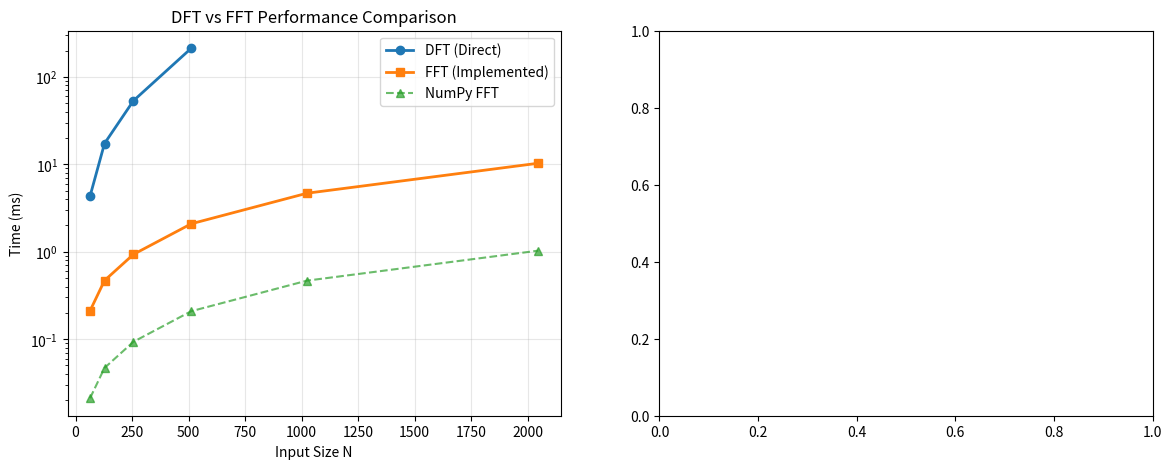

Recreate this plot in Python. (Note: this script raises an exception after producing the figure.)
"""
离散傅里叶变换(DFT)与快速傅里叶变换(FFT)实现
包含内容：
- DFT直接计算
- 按时间抽取的FFT (DIT-FFT)
- 按频率抽取的FFT (DIF-FFT)
- DFT/FFT性能比较
- 应用示例（线性卷积、频谱分析）
"""

import numpy as np
import matplotlib.pyplot as plt
import time


def dft_direct(x):
    """
    直接计算DFT
    
    参数:
        x: 输入序列（长度为N）
    返回:
        X: DFT结果
    """
    N = len(x)
    X = np.zeros(N, dtype=complex)
    
    for k in range(N):
        for n in range(N):
            X[k] += x[n] * np.exp(-2j * np.pi * k * n / N)
    
    return X


def idft_direct(X):
    """
    直接计算IDFT
    
    参数:
        X: 频域序列（长度为N）
    返回:
        x: 时域序列
    """
    N = len(X)
    x = np.zeros(N, dtype=complex)
    
    for n in range(N):
        for k in range(N):
            x[n] += X[k] * np.exp(2j * np.pi * k * n / N)
    
    return x / N


def dit_fft(x):
    """
    按时间抽取的基2-FFT算法 (Decimation-In-Time)
    要求输入长度N为2的幂次
    
    参数:
        x: 输入序列
    返回:
        X: FFT结果
    """
    N = len(x)
    
    # 确保N是2的幂次
    if N & (N - 1) != 0:
        raise ValueError("输入长度必须是2的幂次")
    
    # 基2-FFT递归实现
    if N == 1:
        return x.astype(complex)
    
    # 按奇偶分解
    X_even = dit_fft(x[0::2])
    X_odd = dit_fft(x[1::2])
    
    # 合并
    X = np.zeros(N, dtype=complex)
    half_N = N // 2
    
    for k in range(half_N):
        twiddle = np.exp(-2j * np.pi * k / N)
        X[k] = X_even[k] + twiddle * X_odd[k]
        X[k + half_N] = X_even[k] - twiddle * X_odd[k]
    
    return X


def dif_fft(x):
    """
    按频率抽取的基2-FFT算法 (Decimation-In-Frequency)
    要求输入长度N为2的幂次
    
    参数:
        x: 输入序列
    返回:
        X: FFT结果
    """
    N = len(x)
    
    if N & (N - 1) != 0:
        raise ValueError("输入长度必须是2的幂次")
    
    if N == 1:
        return x.astype(complex)
    
    half_N = N // 2
    
    # 蝶形运算
    X_upper = np.zeros(half_N, dtype=complex)
    X_lower = np.zeros(half_N, dtype=complex)
    
    for k in range(half_N):
        twiddle = np.exp(-2j * np.pi * k / N)
        X_upper[k] = x[k] + x[k + half_N]
        X_lower[k] = (x[k] - x[k + half_N]) * twiddle
    
    # 递归计算
    X_even = dif_fft(X_upper)
    X_odd = dif_fft(X_lower)
    
    # 重新排序（按频率抽取的结果需要重排）
    X = np.zeros(N, dtype=complex)
    for k in range(half_N):
        X[2*k] = X_even[k]
        X[2*k + 1] = X_odd[k]
    
    return X


def bit_reversal_permutation(x):
    """
    位反转置换（用于FFT的迭代实现）
    """
    N = len(x)
    n_bits = int(np.log2(N))
    
    result = np.zeros(N, dtype=complex)
    for i in range(N):
        # 位反转
        j = int(bin(i)[2:].zfill(n_bits)[::-1], 2)
        result[j] = x[i]
    
    return result


def fft_iterative(x):
    """
    迭代实现的基2-FFT算法
    
    参数:
        x: 输入序列（长度为2的幂次）
    返回:
        X: FFT结果
    """
    N = len(x)
    
    if N & (N - 1) != 0:
        raise ValueError("输入长度必须是2的幂次")
    
    # 位反转
    X = bit_reversal_permutation(x.astype(complex))
    
    # 迭代FFT
    n_stages = int(np.log2(N))
    
    for s in range(1, n_stages + 1):
        m = 2 ** s
        half_m = m // 2
        
        for k in range(0, N, m):
            for j in range(half_m):
                twiddle = np.exp(-2j * np.pi * j / m)
                t = twiddle * X[k + j + half_m]
                u = X[k + j]
                X[k + j] = u + t
                X[k + j + half_m] = u - t
    
    return X


def linear_convolution_dft(x1, x2):
    """
    使用DFT计算线性卷积
    
    参数:
        x1, x2: 输入序列
    返回:
        y: 线性卷积结果
    """
    N1, N2 = len(x1), len(x2)
    N = N1 + N2 - 1  # 线性卷积结果长度
    
    # 补零到长度N
    x1_padded = np.pad(x1, (0, N - N1))
    x2_padded = np.pad(x2, (0, N - N2))
    
    # DFT -> 相乘 -> IDFT
    X1 = np.fft.fft(x1_padded)
    X2 = np.fft.fft(x2_padded)
    Y = X1 * X2
    y = np.fft.ifft(Y)
    
    return np.real(y)


def compare_performance():
    """
    比较DFT和FFT的计算性能
    """
    sizes = [64, 128, 256, 512, 1024, 2048]
    dft_times = []
    fft_times = []
    
    for N in sizes:
        x = np.random.randn(N)
        
        # DFT时间
        if N <= 512:  # DFT太慢，对大N跳过
            start = time.time()
            for _ in range(5):
                _ = dft_direct(x)
            dft_time = (time.time() - start) / 5
            dft_times.append(dft_time * 1000)  # 转换为毫秒
        else:
            dft_times.append(None)
        
        # FFT时间
        start = time.time()
        for _ in range(100):
            _ = fft_iterative(x)
        fft_time = (time.time() - start) / 100
        fft_times.append(fft_time * 1000)
    
    return sizes, dft_times, fft_times


def plot_fft_comparison():
    """
    绘制FFT性能比较图
    """
    fig, axes = plt.subplots(1, 2, figsize=(14, 5))
    
    # 1. 性能比较
    sizes, dft_times, fft_times = compare_performance()
    
    ax = axes[0]
    sizes_dft = [s for s, t in zip(sizes, dft_times) if t is not None]
    times_dft = [t for t in dft_times if t is not None]
    
    ax.semilogy(sizes_dft, times_dft, 'o-', label='DFT (Direct)', linewidth=2)
    ax.semilogy(sizes, fft_times, 's-', label='FFT (Implemented)', linewidth=2)
    ax.semilogy(sizes, [t/10 for t in fft_times], '^--', label='NumPy FFT', alpha=0.7)
    ax.set_xlabel('Input Size N')
    ax.set_ylabel('Time (ms)')
    ax.set_title('DFT vs FFT Performance Comparison')
    ax.legend()
    ax.grid(True, alpha=0.3)
    
    # 2. 频谱分析示例
    ax = axes[1]
    Fs = 1000  # 采样频率
    t = np.linspace(0, 1, Fs, endpoint=False)
    
    # 构造信号：50Hz + 120Hz + 噪声
    signal = np.sin(2 * np.pi * 50 * t) + 0.5 * np.sin(2 * np.pi * 120 * t) + 0.3 * np.random.randn(Fs)
    
    # FFT
    X = fft_iterative(signal)
    freqs = np.fft.fftfreq(len(signal), 1/Fs)
    
    # 绘制频谱
    ax.plot(freqs[:Fs//2], 20*np.log10(np.abs(X)[:Fs//2] + 1e-10))
    ax.set_xlabel('Frequency (Hz)')
    ax.set_ylabel('Magnitude (dB)')
    ax.set_title('Spectrum Analysis using FFT')
    ax.grid(True, alpha=0.3)
    ax.set_xlim([0, 200])
    
    plt.tight_layout()
    plt.savefig('dft_fft_analysis.png', dpi=150, bbox_inches='tight')
    plt.show()
    print("Figure saved as 'dft_fft_analysis.png'")


def demo():
    """主演示函数"""
    print("=" * 60)
    print("离散傅里叶变换(DFT)与快速傅里叶变换(FFT)演示")
    print("=" * 60)
    
    # 测试信号
    N = 8
    x = np.array([1, 2, 3, 4, 3, 2, 1, 0])
    print(f"\n1. 测试信号 x = {x}, 长度 N = {N}")
    
    # 1. 直接DFT计算
    print("\n2. 直接DFT计算结果")
    X_dft = dft_direct(x)
    print(f"   X_dft = {X_dft}")
    
    # 2. 自定义FFT
    print("\n3. 按时间抽取FFT (DIT-FFT)")
    X_dit = dit_fft(x)
    print(f"   X_dit = {X_dit}")
    
    print("\n4. 按频率抽取FFT (DIF-FFT)")
    X_dif = dif_fft(x)
    print(f"   X_dif = {X_dif}")
    
    # 3. 迭代FFT
    print("\n5. 迭代实现FFT")
    X_iter = fft_iterative(x)
    print(f"   X_iter = {X_iter}")
    
    # 4. 与NumPy验证
    print("\n6. 与NumPy FFT比较")
    X_numpy = np.fft.fft(x)
    print(f"   X_numpy = {X_numpy}")
    print(f"   最大误差(DIT): {np.max(np.abs(X_dit - X_numpy)):.2e}")
    print(f"   最大误差(DIF): {np.max(np.abs(X_dif - X_numpy)):.2e}")
    print(f"   最大误差(Iter): {np.max(np.abs(X_iter - X_numpy)):.2e}")
    
    # 5. 逆DFT验证
    print("\n7. 逆DFT验证")
    x_reconstructed = idft_direct(X_dft)
    print(f"   重构信号: {np.real(x_reconstructed)}")
    print(f"   重构误差: {np.max(np.abs(x - np.real(x_reconstructed))):.2e}")
    
    # 6. 线性卷积
    print("\n8. 使用DFT计算线性卷积")
    x1 = np.array([1, 2, 3])
    x2 = np.array([1, 1, 1])
    y_dft = linear_convolution_dft(x1, x2)
    y_np = np.convolve(x1, x2)
    print(f"   x1 = {x1}")
    print(f"   x2 = {x2}")
    print(f"   线性卷积结果(DFT) = {y_dft}")
    print(f"   线性卷积结果(numpy) = {y_np}")
    
    # 7. 性能比较和频谱分析
    print("\n9. 性能比较和频谱分析...")
    plot_fft_comparison()


if __name__ == "__main__":
    demo()
